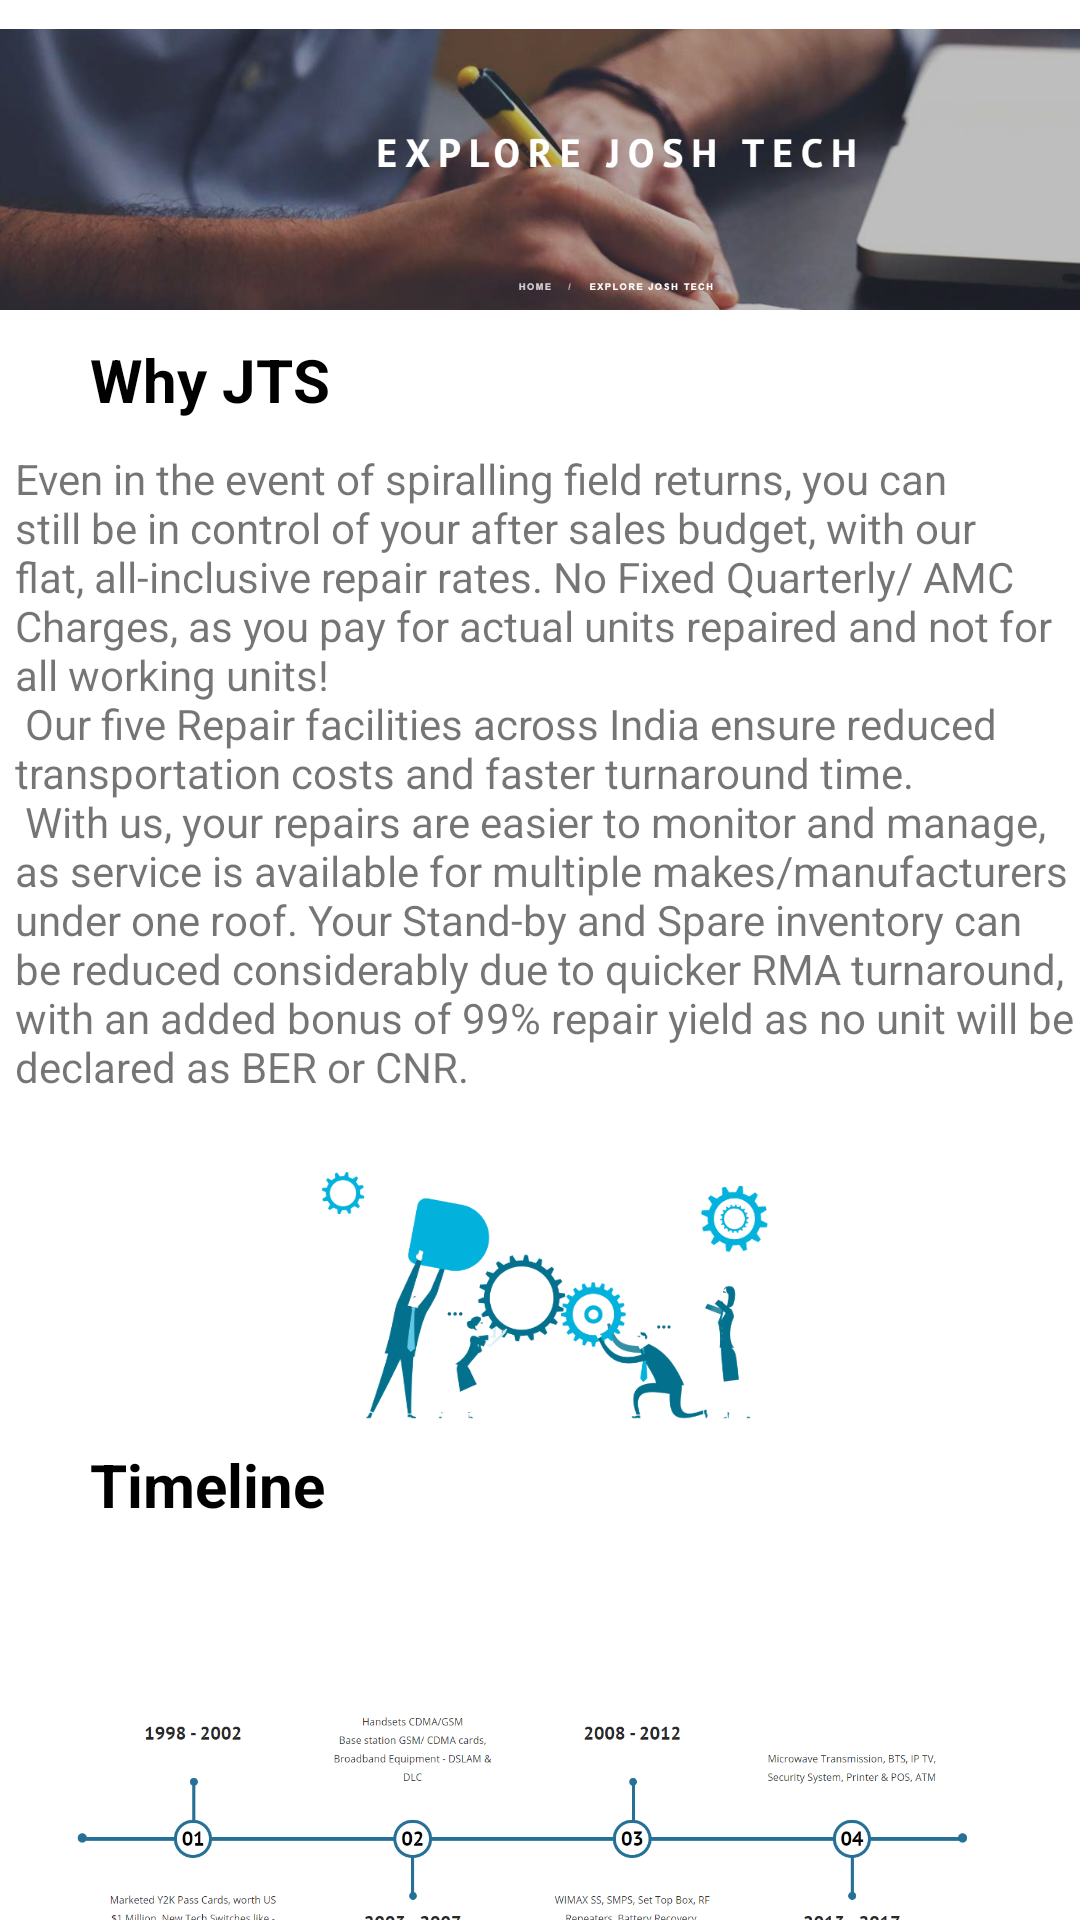

Reconstruct the res/layout file that produces this screen, plus the resources it refers to.
<!-- AndroidManifest.xml: application theme Theme.Josh -->
<!-- res/layout/activity_b3.xml -->
<?xml version="1.0" encoding="utf-8"?>
<LinearLayout xmlns:android="http://schemas.android.com/apk/res/android"
    xmlns:app="http://schemas.android.com/apk/res-auto"
    xmlns:tools="http://schemas.android.com/tools"
    android:layout_width="match_parent"
    android:layout_height="match_parent"
    android:orientation="vertical"
    tools:context=".B3">

    <ImageView
        android:layout_width="410dp"
        android:layout_height="113dp"
        android:src="@drawable/b31" />

    <TextView
        android:id="@+id/txt1"
        android:layout_width="wrap_content"
        android:layout_height="wrap_content"
        android:layout_below="@+id/img4"
        android:layout_marginStart="30dp"
        android:text="Why JTS"
        android:textColor="@color/black"
        android:textSize="20dp"
        android:textStyle="bold" />
    <TextView
        android:layout_marginStart="5dp"
        android:id="@+id/txt2"
        android:text="@string/c1"
        android:layout_width="wrap_content"
        android:layout_height="wrap_content"
        android:layout_below="@+id/txt1"
        android:layout_marginTop="10dp"
        />
    <ImageView
        android:layout_gravity="center"
        android:layout_width="200dp"
        android:layout_height="100dp"
        android:src="@drawable/b3t1"
        />
    <TextView
        android:id="@+id/txt3"
        android:layout_width="wrap_content"
        android:layout_height="wrap_content"
        android:layout_below="@+id/img4"
        android:layout_marginStart="30dp"
        android:text="Timeline"
        android:textColor="@color/black"
        android:textSize="20dp"
        android:textStyle="bold" />
    <ImageView
        android:layout_width="wrap_content"
        android:layout_height="200dp"
        android:src="@drawable/timeline"
        />
</LinearLayout>
<!-- resources referenced by this layout -->
<resources>
  <!-- drawable b31: png bitmap (drawable, 612533 bytes) -->
  <!-- drawable b3t1: png bitmap (drawable, 43762 bytes) -->
  <!-- drawable timeline: png bitmap (drawable, 64509 bytes) -->
  <string name="c1">
      Even in the event of spiralling field returns, you can still be in control of your after sales budget, with our flat, all-inclusive repair rates. No Fixed Quarterly/ AMC Charges, as you pay for actual units repaired and not for all working units!\n
      Our five Repair facilities across India ensure reduced transportation costs and faster turnaround time.\n
      With us, your repairs are easier to monitor and manage, as service is available for multiple makes/manufacturers under one roof. Your Stand-by and Spare inventory can be reduced considerably due to quicker RMA turnaround, with an added bonus of 99% repair yield as no unit will be declared as BER or CNR.\n
      </string>
  <style name="Theme.Josh" parent="Theme.MaterialComponents.DayNight.NoActionBar">
          
          <item name="colorPrimary">@color/purple_500</item>
          <item name="colorPrimaryVariant">@color/purple_700</item>
          <item name="colorOnPrimary">@color/white</item>
          
          <item name="colorSecondary">@color/teal_200</item>
          <item name="colorSecondaryVariant">@color/teal_700</item>
          <item name="colorOnSecondary">@color/black</item>
          
          <item name="android:statusBarColor">?attr/colorPrimaryVariant</item>
          
      </style>
  <!-- not gathered from this repository: default colours our renderer supplied (Android Studio template values) -->
  <color name="purple_500">#FF6200EE</color>
  <color name="purple_700">#FF3700B3</color>
  <color name="teal_200">#FF03DAC5</color>
  <color name="teal_700">#FF018786</color>
  <color name="black">#FF000000</color>
  <color name="white">#FFFFFFFF</color>
</resources>
